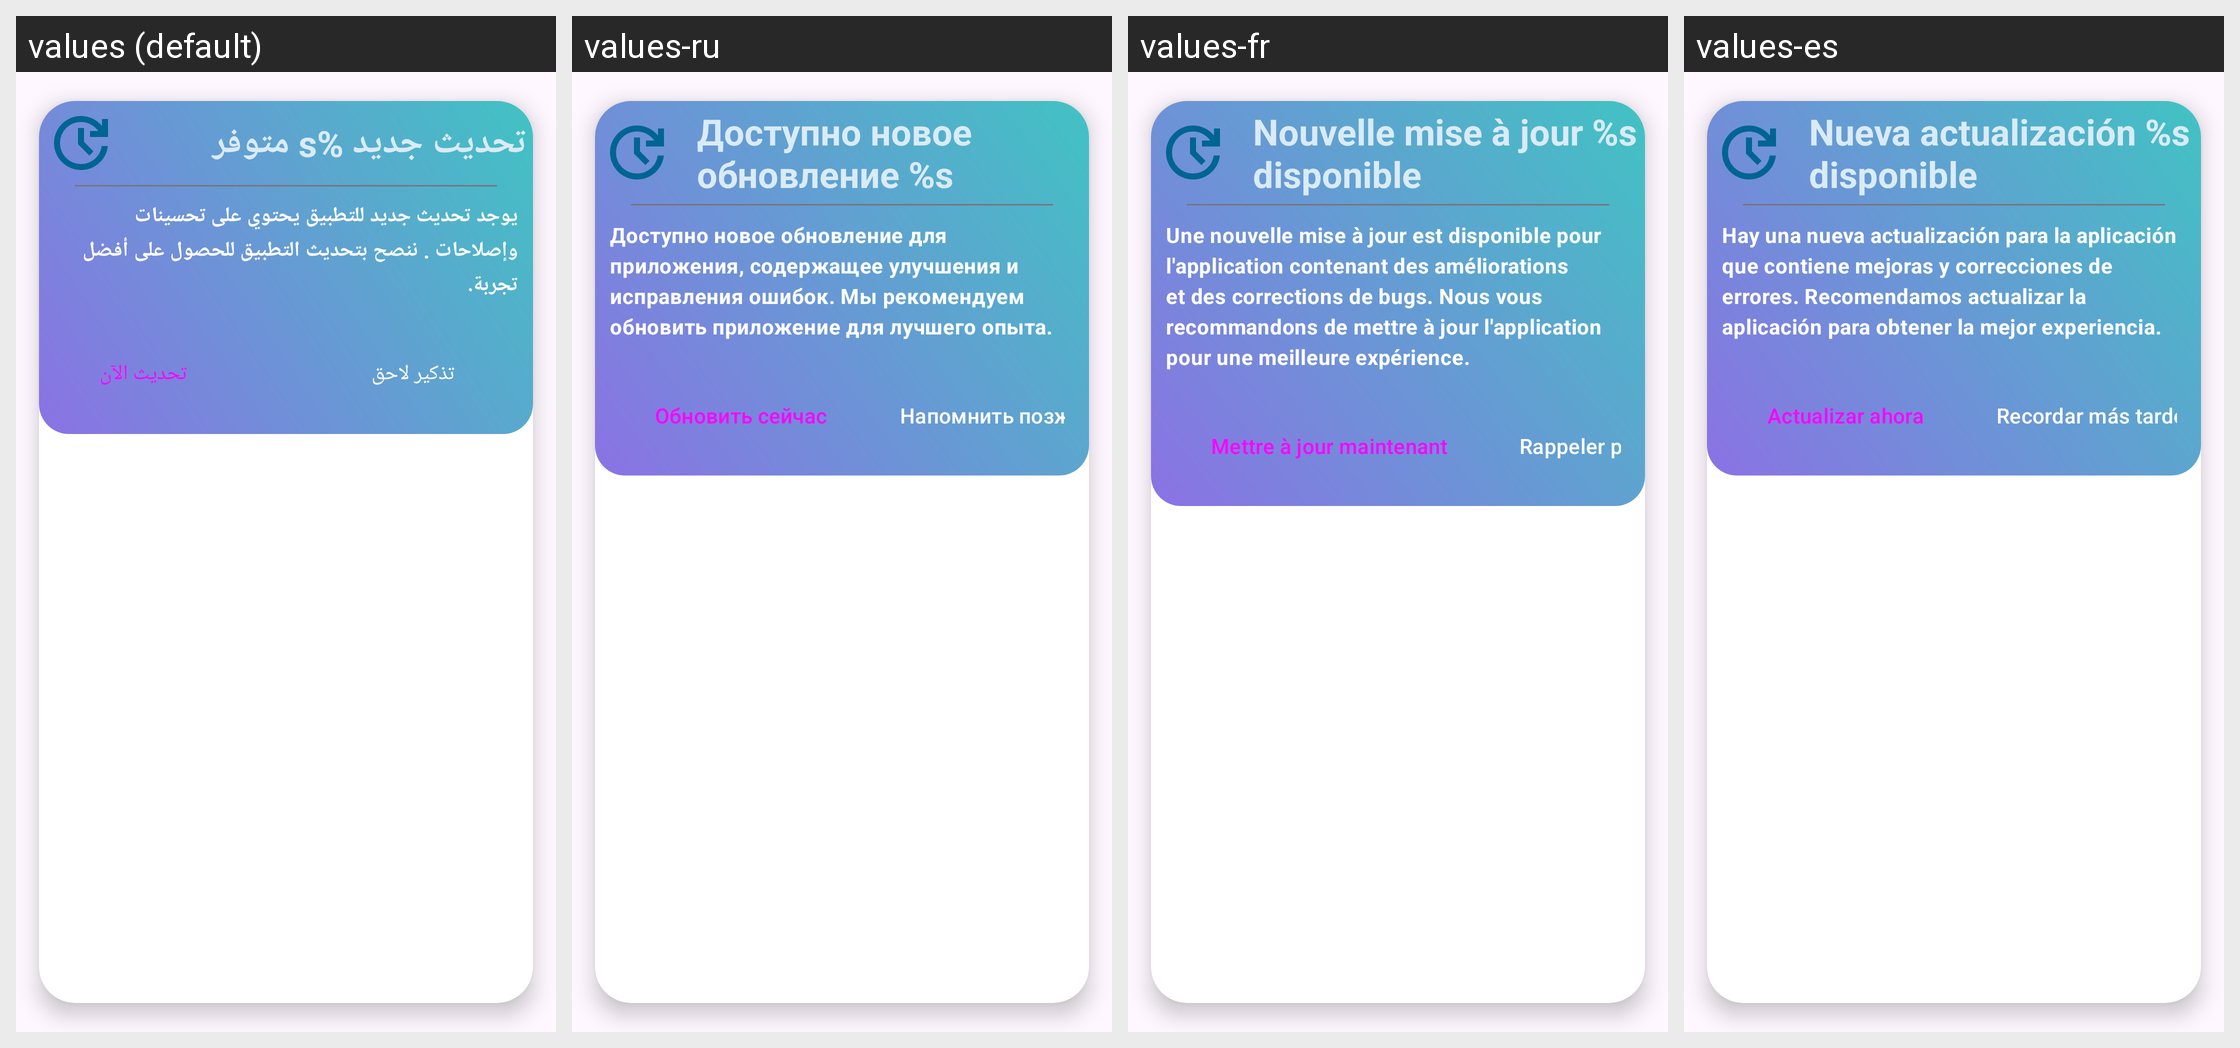

For this localized Android screen grid, give each drawn string resource with its value in every locale shown.
Android screen res/layout/dialog_update_app.xml rendered under 4 locales, left to right: values (default), values-ru, values-fr, values-es. Device: Nexus 5 (rendered at 1080×1920; each locale shown at half size, 540×960, under a caption strip naming it); theme Theme.Daftree.
Other locales in the repository, not shown: values-de, values-en, values-tr.
Strings drawn on this screen, with the default value and each locale's value (text and hints the layout hard-codes, and strings that could not be matched under every locale, appear in the picture but are not listed):

update_available_title
  values: تحديث جديد %s متوفر
  values-ru: Доступно новое обновление %s
  values-fr: Nouvelle mise à jour %s disponible
  values-es: Nueva actualización %s disponible

update_available_message
  values: يوجد تحديث جديد للتطبيق يحتوي على تحسينات وإصلاحات . ننصح بتحديث التطبيق للحصول على أفضل تجربة.
  values-ru: Доступно новое обновление для приложения, содержащее улучшения и исправления ошибок. Мы рекомендуем обновить приложение для лучшего опыта.
  values-fr: Une nouvelle mise à jour est disponible pour l'application contenant des améliorations et des corrections de bugs. Nous vous recommandons de mettre à jour l'application pour une meilleure expérience.
  values-es: Hay una nueva actualización para la aplicación que contiene mejoras y correcciones de errores. Recomendamos actualizar la aplicación para obtener la mejor experiencia.

update_now
  values: تحديث الآن
  values-ru: Обновить сейчас
  values-fr: Mettre à jour maintenant
  values-es: Actualizar ahora

remind_later
  values: تذكير لاحق
  values-ru: Напомнить позже
  values-fr: Rappeler plus tard
  values-es: Recordar más tarde
